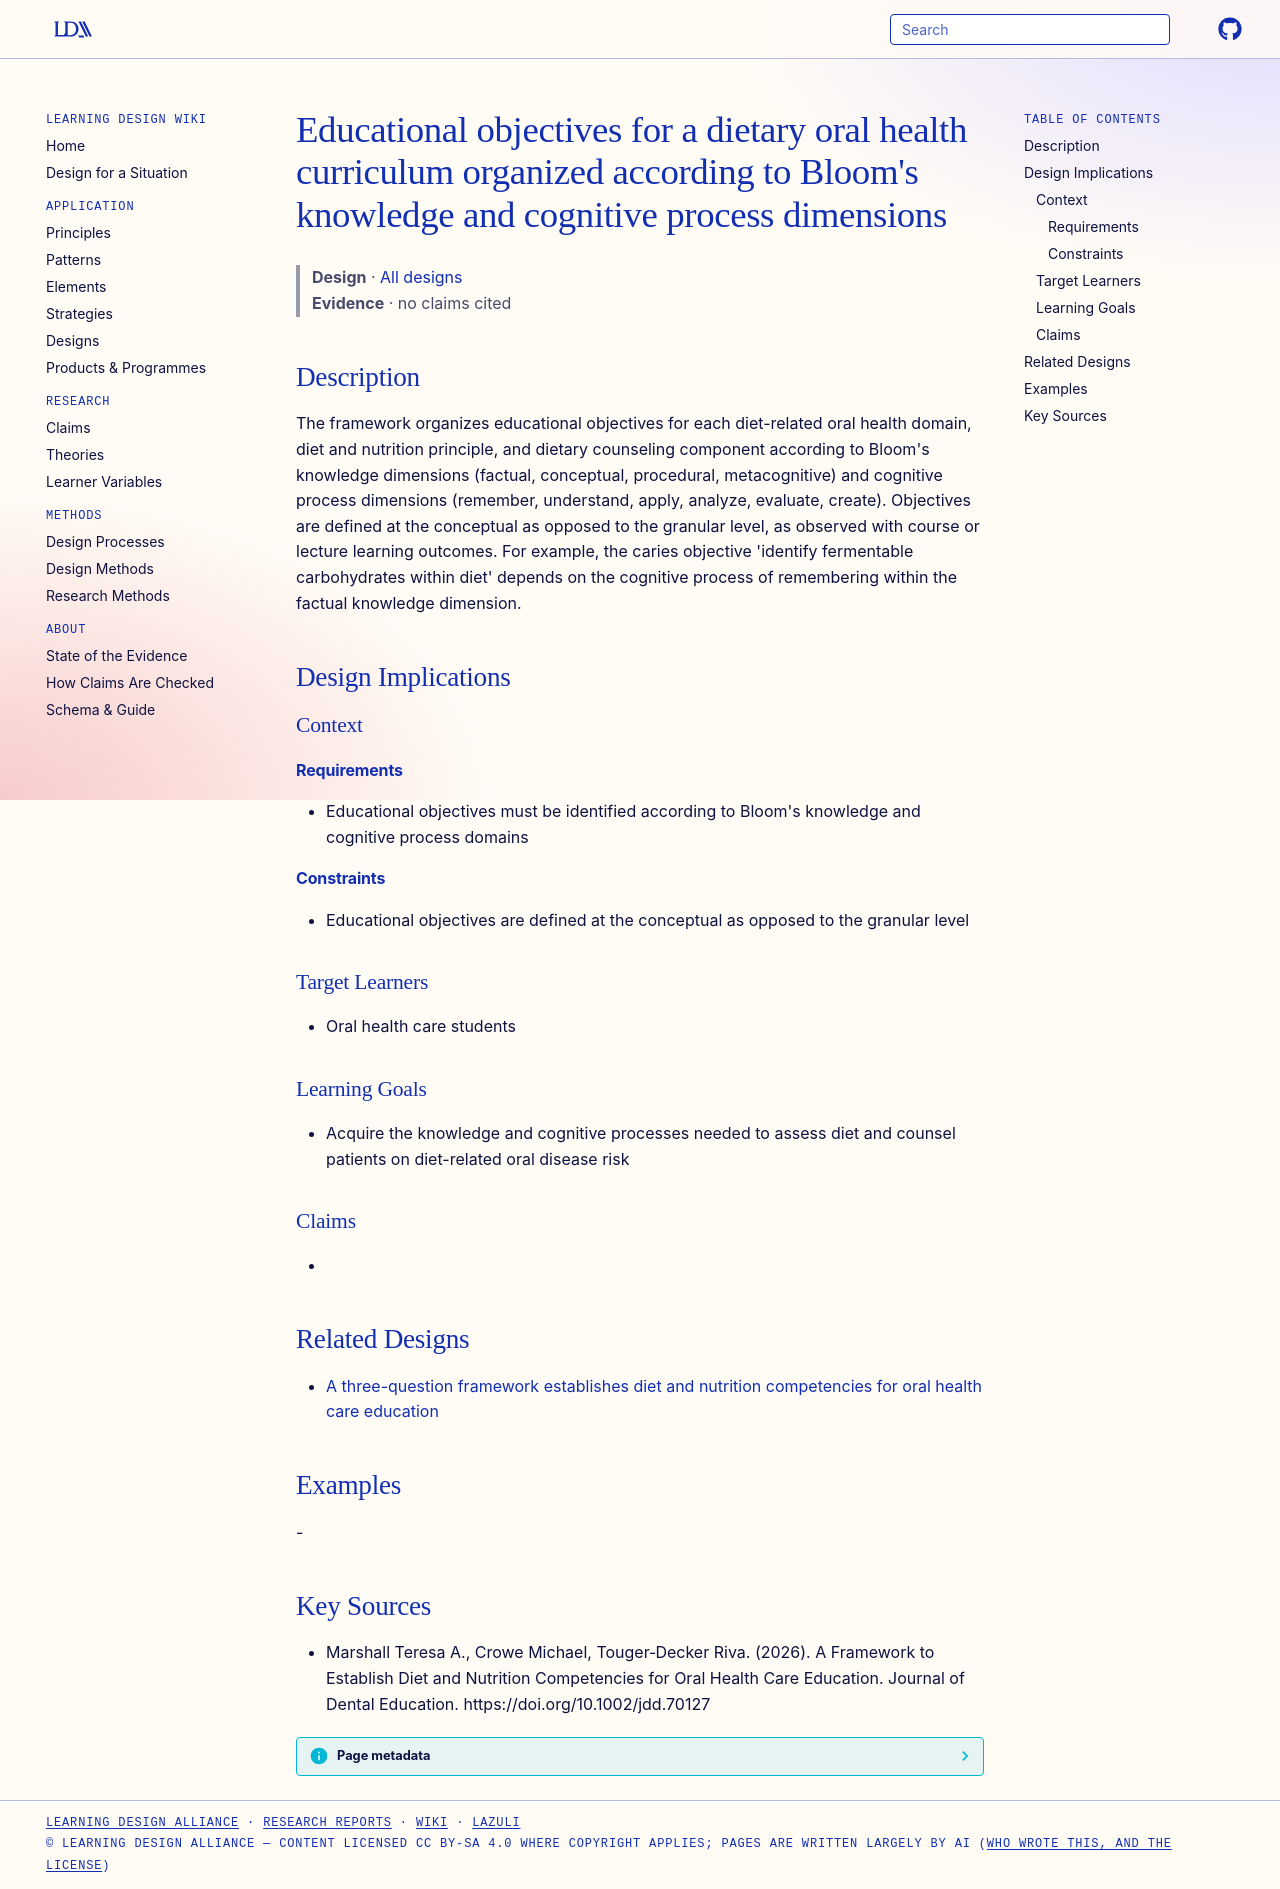

repository: Learning-Design-Alliance/learning-wiki · page: designs/bloom-organized-dietary-oral-health-objectives/index.html · generator: mkdocs

---
type: design
id: bloom-organized-dietary-oral-health-objectives
title: "Educational objectives for a dietary oral health curriculum organized according to Bloom's knowledge and cognitive process dimensions"
description: "The framework organizes educational objectives for each diet-related oral health domain, diet and nutrition principle, and dietary counseling component according to Bloom's knowledge dimensions (factual, conceptual, p..."
status: review
generated:
  by: "process:settle-candidates"
  at: 2026-11-04
sources:
  - id: marshall-teresa-a-2026
    resource: "https://doi.org/10.1002/jdd.70127"
    title: "Marshall Teresa A., Crowe Michael, Touger‐Decker Riva. (2026). A Framework to Establish Diet and Nutrition Competencies for Oral Health Care Education. Journal of Dental Education. https://doi.org/10.1002/jdd.70127"
    author: Marshall Teresa A., Crowe Michael, Touger‐Decker Riva
---

# Educational objectives for a dietary oral health curriculum organized according to Bloom's knowledge and cognitive process dimensions

> **Design** · [All designs](index.md)
> **Evidence** · no claims cited

## Description
The framework organizes educational objectives for each diet-related oral health domain, diet and nutrition principle, and dietary counseling component according to Bloom's knowledge dimensions (factual, conceptual, procedural, metacognitive) and cognitive process dimensions (remember, understand, apply, analyze, evaluate, create). Objectives are defined at the conceptual as opposed to the granular level, as observed with course or lecture learning outcomes. For example, the caries objective 'identify fermentable carbohydrates within diet' depends on the cognitive process of remembering within the factual knowledge dimension.

## Design Implications

### Context
#### Requirements
- Educational objectives must be identified according to Bloom's knowledge and cognitive process domains
#### Constraints
- Educational objectives are defined at the conceptual as opposed to the granular level

### Target Learners
- Oral health care students

### Learning Goals
- Acquire the knowledge and cognitive processes needed to assess diet and counsel patients on diet-related oral disease risk

### Claims
- 

## Related Designs

- [A three-question framework establishes diet and nutrition competencies for oral health care education](diet-nutrition-oral-health-competency-framework.md)

## Examples
-

## Key Sources
- Marshall Teresa A., Crowe Michael, Touger‐Decker Riva. (2026). A Framework to Establish Diet and Nutrition Competencies for Oral Health Care Education. Journal of Dental Education. https://doi.org/10.1002/jdd.70127
